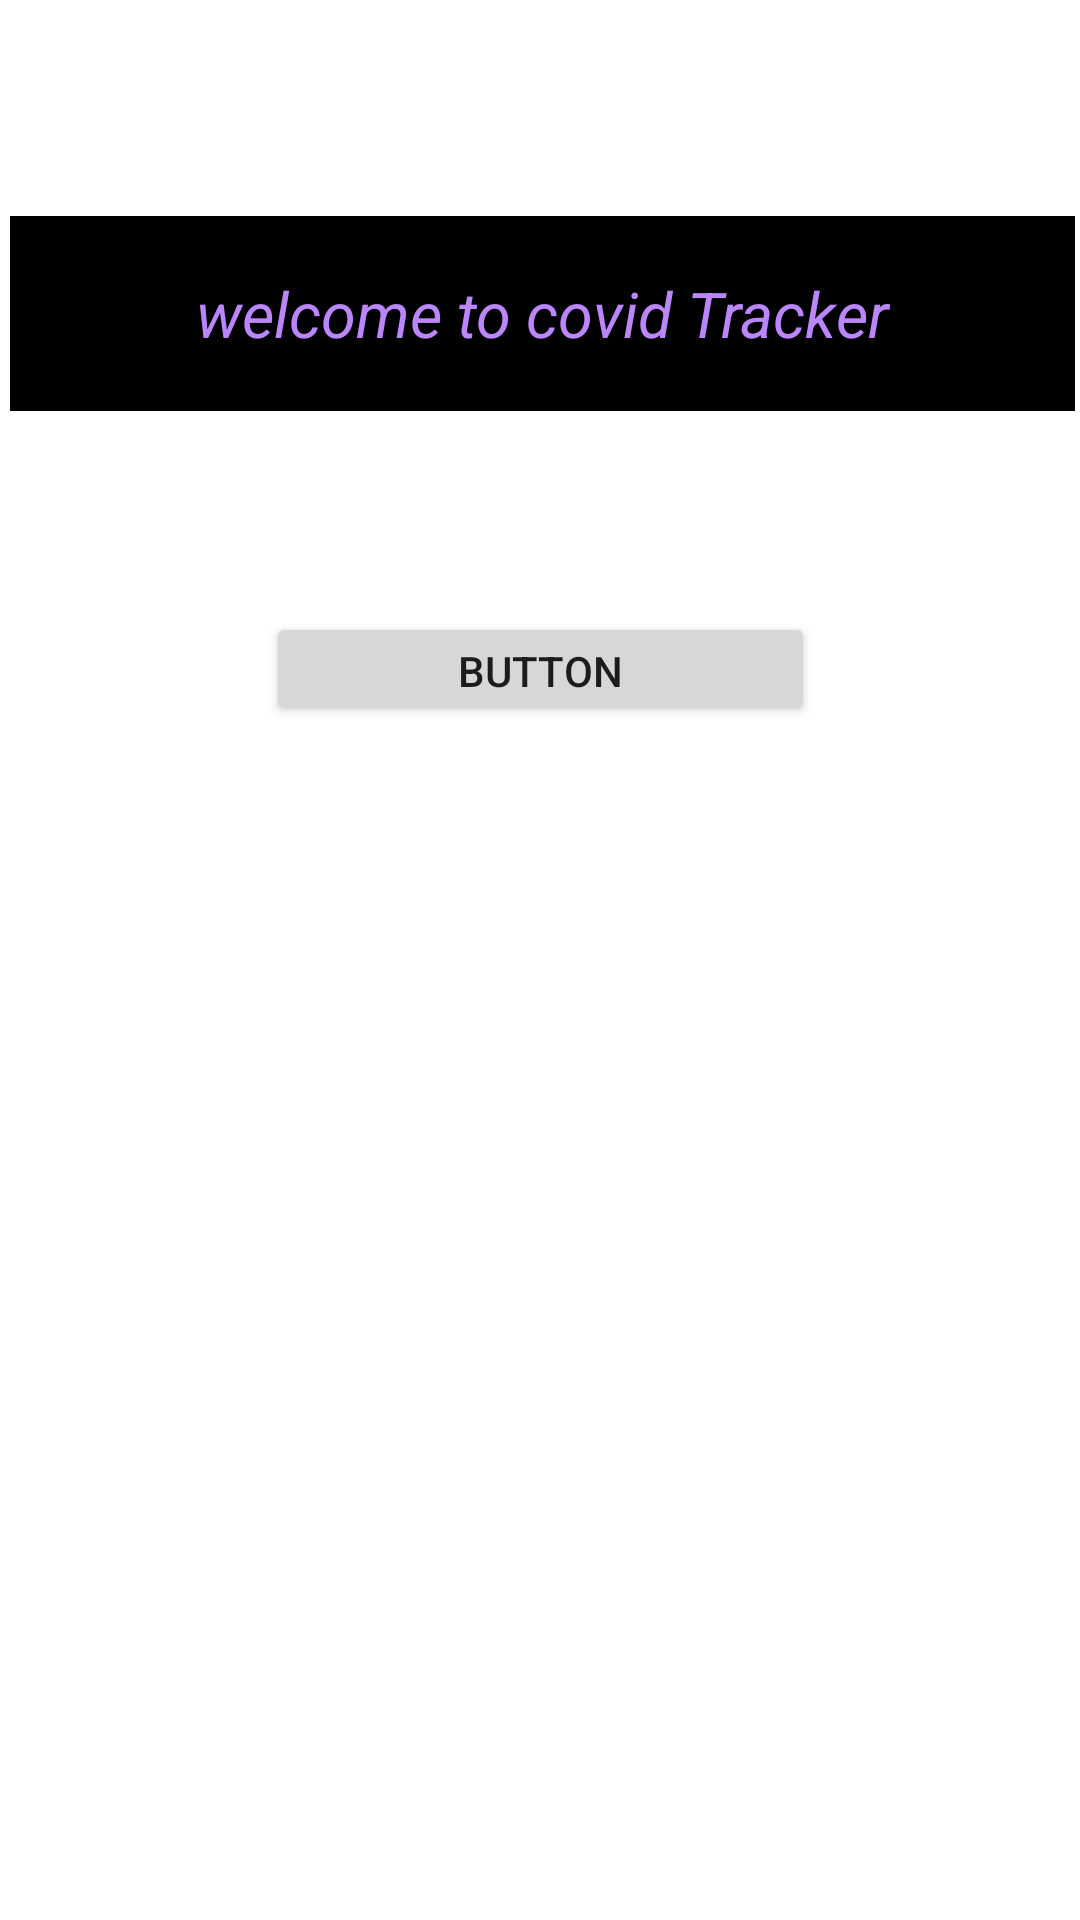

Produce the Android XML layout that renders to this screen, including the resource entries it uses.
<!-- AndroidManifest.xml: application theme Theme.Evaluationsecond -->
<!-- res/layout/activity_homescreen.xml -->
<?xml version="1.0" encoding="utf-8"?>
<androidx.constraintlayout.widget.ConstraintLayout xmlns:android="http://schemas.android.com/apk/res/android"
    xmlns:app="http://schemas.android.com/apk/res-auto"
    xmlns:tools="http://schemas.android.com/tools"
    android:layout_width="match_parent"
    android:layout_height="match_parent"
    android:background="@color/white"
    android:orientation="vertical"
    tools:context=".Homescreen">

    <TextView
        android:id="@+id/textView2"
        android:layout_width="355dp"
        android:layout_height="65dp"
        android:layout_marginTop="72dp"
        android:background="@color/black"
        android:gravity="center"
        android:text="welcome to covid Tracker"
        android:textColor="@color/purple_200"
        android:textSize="21dp"
        android:textStyle="italic"
        app:layout_constraintEnd_toEndOf="parent"
        app:layout_constraintHorizontal_bias="0.661"
        app:layout_constraintStart_toStartOf="parent"
        app:layout_constraintTop_toTopOf="parent" />

    <androidx.recyclerview.widget.RecyclerView
        android:layout_width="match_parent"
        android:layout_height="300dp"
        android:id="@+id/rec"
        android:layout_marginTop="135dp"
        android:orientation="vertical"
        app:layout_constraintBottom_toBottomOf="parent"
        app:layout_constraintEnd_toEndOf="parent"
        app:layout_constraintHorizontal_bias="0.0"
        app:layout_constraintStart_toStartOf="parent"
        app:layout_constraintTop_toBottomOf="@+id/textView2"
        app:layout_constraintVertical_bias="0.0" >

        <EditText
            android:layout_width="match_parent"
            android:id="@+id/yu"
            android:layout_height="wrap_content"
            android:text="16dp"
            />
    </androidx.recyclerview.widget.RecyclerView>

    <Button
        android:id="@+id/bun"
        android:layout_width="183dp"
        android:layout_height="38dp"
        android:layout_marginTop="37dp"
        android:text="Button"
        app:layout_constraintBottom_toTopOf="@+id/rec"
        app:layout_constraintEnd_toEndOf="parent"
        app:layout_constraintStart_toStartOf="parent"
        app:layout_constraintTop_toBottomOf="@+id/textView2" />


</androidx.constraintlayout.widget.ConstraintLayout>
<!-- resources referenced by this layout -->
<resources>
  <style name="Theme.Evaluationsecond" parent="Theme.MaterialComponents.DayNight.DarkActionBar">
          
          <item name="colorPrimary">@color/purple_500</item>
          <item name="colorPrimaryVariant">@color/purple_700</item>
          <item name="colorOnPrimary">@color/white</item>
          
          <item name="colorSecondary">@color/teal_200</item>
          <item name="colorSecondaryVariant">@color/teal_700</item>
          <item name="colorOnSecondary">@color/black</item>
          
          <item name="android:statusBarColor" tools:targetApi="l">?attr/colorPrimaryVariant</item>
          
      </style>
  <!-- not gathered from this repository: default colours our renderer supplied (Android Studio template values) -->
  <color name="purple_200">#FFBB86FC</color>
  <color name="purple_500">#FF6200EE</color>
  <color name="purple_700">#FF3700B3</color>
  <color name="teal_200">#FF03DAC5</color>
  <color name="teal_700">#FF018786</color>
  <color name="black">#FF000000</color>
  <color name="white">#FFFFFFFF</color>
</resources>
